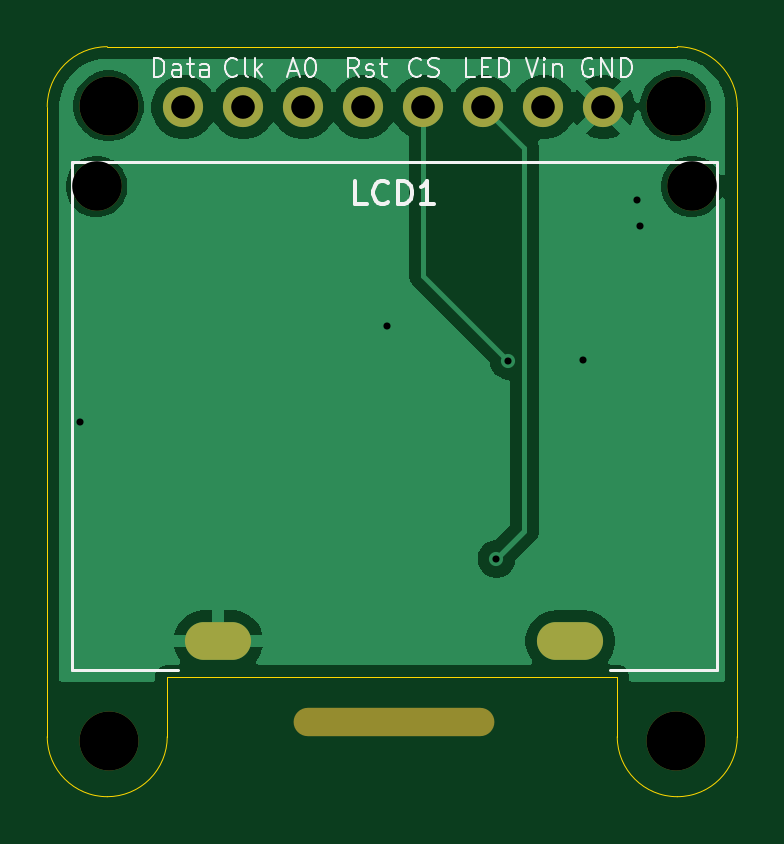
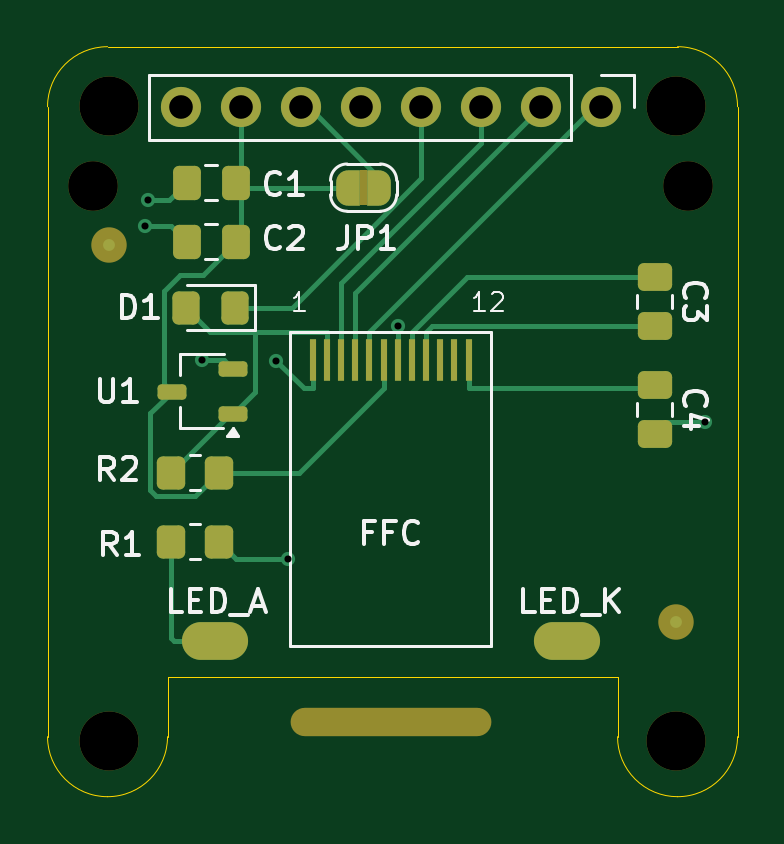
Circuit board: 11 layer files. Board 29.2 x 31.8 mm.
- bottom_copper: COGDisplayBreakout-B_Cu.gbr (9669 bytes)
- bottom_mask: COGDisplayBreakout-B_Mask.gbr (4516 bytes)
- paste: COGDisplayBreakout-B_Paste.gbr (2485 bytes)
- bottom_silk: COGDisplayBreakout-B_Silkscreen.gbr (16080 bytes)
- outline: COGDisplayBreakout-Edge_Cuts.gbr (1259 bytes)
- top_copper: COGDisplayBreakout-F_Cu.gbr (26277 bytes)
- top_mask: COGDisplayBreakout-F_Mask.gbr (1142 bytes)
- paste: COGDisplayBreakout-F_Paste.gbr (460 bytes)
- top_silk: COGDisplayBreakout-F_Silkscreen.gbr (13408 bytes)
- drill: COGDisplayBreakout-NPTH.drl (611 bytes)
- drill: COGDisplayBreakout-PTH.drl (799 bytes)

=== bottom_copper: COGDisplayBreakout-B_Cu.gbr (9669 bytes, source omitted) ===
=== bottom_mask: COGDisplayBreakout-B_Mask.gbr (4516 bytes, source withheld) ===
=== paste: COGDisplayBreakout-B_Paste.gbr (2485 bytes, source withheld) ===
=== bottom_silk: COGDisplayBreakout-B_Silkscreen.gbr (16080 bytes, source omitted) ===
=== outline: COGDisplayBreakout-Edge_Cuts.gbr ===
%TF.GenerationSoftware,KiCad,Pcbnew,9.0.6*%
%TF.CreationDate,2026-04-15T11:07:42-04:00*%
%TF.ProjectId,COGDisplayBreakout,434f4744-6973-4706-9c61-79427265616b,0.1*%
%TF.SameCoordinates,Original*%
%TF.FileFunction,Profile,NP*%
%FSLAX46Y46*%
G04 Gerber Fmt 4.6, Leading zero omitted, Abs format (unit mm)*
G04 Created by KiCad (PCBNEW 9.0.6) date 2026-04-15 11:07:42*
%MOMM*%
%LPD*%
G01*
G04 APERTURE LIST*
%TA.AperFunction,Profile*%
%ADD10C,0.050000*%
%TD*%
G04 APERTURE END LIST*
D10*
X162605000Y-108335000D02*
G75*
G02*
X160065000Y-110875000I-2540000J0D01*
G01*
X157525000Y-105795000D02*
X157525000Y-108335000D01*
X162605000Y-108335000D02*
X162605000Y-81665000D01*
X138475000Y-108335000D02*
X138475000Y-105795000D01*
X160065000Y-110875000D02*
G75*
G02*
X157525000Y-108335000I0J2540000D01*
G01*
X160065000Y-79125000D02*
G75*
G02*
X162605000Y-81665000I0J-2540000D01*
G01*
X138475000Y-108335000D02*
G75*
G02*
X135935000Y-110875000I-2540000J0D01*
G01*
X160065000Y-79125000D02*
X135935000Y-79125000D01*
X133395000Y-81665000D02*
G75*
G02*
X135935000Y-79125000I2540000J0D01*
G01*
X133395000Y-81665000D02*
X133395000Y-108335000D01*
X138475000Y-105795000D02*
X157525000Y-105795000D01*
X135935000Y-110875000D02*
G75*
G02*
X133395000Y-108335000I0J2540000D01*
G01*
M02*

=== top_copper: COGDisplayBreakout-F_Cu.gbr (26277 bytes, source omitted) ===
=== top_mask: COGDisplayBreakout-F_Mask.gbr ===
%TF.GenerationSoftware,KiCad,Pcbnew,9.0.6*%
%TF.CreationDate,2026-04-15T11:07:42-04:00*%
%TF.ProjectId,COGDisplayBreakout,434f4744-6973-4706-9c61-79427265616b,0.1*%
%TF.SameCoordinates,Original*%
%TF.FileFunction,Soldermask,Top*%
%TF.FilePolarity,Negative*%
%FSLAX46Y46*%
G04 Gerber Fmt 4.6, Leading zero omitted, Abs format (unit mm)*
G04 Created by KiCad (PCBNEW 9.0.6) date 2026-04-15 11:07:42*
%MOMM*%
%LPD*%
G01*
G04 APERTURE LIST*
%ADD10C,2.500000*%
%ADD11C,2.100000*%
%ADD12O,8.500000X1.200000*%
%ADD13O,2.800000X1.600000*%
%ADD14C,1.700000*%
G04 APERTURE END LIST*
D10*
%TO.C,H3*%
X160000000Y-108500000D03*
%TD*%
%TO.C,H2*%
X159992700Y-81632200D03*
%TD*%
%TO.C,H1*%
X135992700Y-81632200D03*
%TD*%
%TO.C,H4*%
X136000000Y-108500000D03*
%TD*%
D11*
%TO.C,LCD1*%
X135482000Y-85042000D03*
D12*
X148082000Y-107692000D03*
D11*
X160682000Y-85042000D03*
D13*
X155532000Y-104292000D03*
X140632000Y-104292000D03*
%TD*%
D14*
%TO.C,J1*%
X139157300Y-81687100D03*
X141697300Y-81687100D03*
X144237300Y-81687100D03*
X146777300Y-81687100D03*
X149317300Y-81687100D03*
X151857300Y-81687100D03*
X154397300Y-81687100D03*
X156937300Y-81687100D03*
%TD*%
M02*

=== paste: COGDisplayBreakout-F_Paste.gbr ===
%TF.GenerationSoftware,KiCad,Pcbnew,9.0.6*%
%TF.CreationDate,2026-04-15T11:07:42-04:00*%
%TF.ProjectId,COGDisplayBreakout,434f4744-6973-4706-9c61-79427265616b,0.1*%
%TF.SameCoordinates,Original*%
%TF.FileFunction,Paste,Top*%
%TF.FilePolarity,Positive*%
%FSLAX46Y46*%
G04 Gerber Fmt 4.6, Leading zero omitted, Abs format (unit mm)*
G04 Created by KiCad (PCBNEW 9.0.6) date 2026-04-15 11:07:42*
%MOMM*%
%LPD*%
G01*
G04 APERTURE LIST*
G04 APERTURE END LIST*
M02*

=== top_silk: COGDisplayBreakout-F_Silkscreen.gbr (13408 bytes, source omitted) ===
=== drill: COGDisplayBreakout-NPTH.drl ===
M48
; DRILL file {KiCad 9.0.6} date 2026-04-15T11:07:39-0400
; FORMAT={-:-/ absolute / metric / decimal}
; #@! TF.CreationDate,2026-04-15T11:07:39-04:00
; #@! TF.GenerationSoftware,Kicad,Pcbnew,9.0.6
; #@! TF.FileFunction,NonPlated,1,2,NPTH
FMAT,2
METRIC
; #@! TA.AperFunction,NonPlated,NPTH,ComponentDrill
T1C1.200
; #@! TA.AperFunction,NonPlated,NPTH,ComponentDrill
T2C2.100
; #@! TA.AperFunction,NonPlated,NPTH,ComponentDrill
T3C2.500
%
G90
G05
T2
X135.482Y-85.042
X160.682Y-85.042
T3
X135.993Y-81.632
X136.0Y-108.5
X159.993Y-81.632
X160.0Y-108.5
T1
G00X144.432Y-107.692
M15
G01X151.732Y-107.692
M16
G05
M30

=== drill: COGDisplayBreakout-PTH.drl ===
M48
; DRILL file {KiCad 9.0.6} date 2026-04-15T11:07:39-0400
; FORMAT={-:-/ absolute / metric / decimal}
; #@! TF.CreationDate,2026-04-15T11:07:39-04:00
; #@! TF.GenerationSoftware,Kicad,Pcbnew,9.0.6
; #@! TF.FileFunction,Plated,1,2,PTH
FMAT,2
METRIC
; #@! TA.AperFunction,Plated,PTH,ViaDrill
T1C0.300
; #@! TA.AperFunction,Plated,PTH,ComponentDrill
T2C0.800
; #@! TA.AperFunction,Plated,PTH,ComponentDrill
T3C1.000
%
G90
G05
T1
X134.792Y-95.0
X147.783Y-90.969
X152.411Y-100.809
X152.92Y-92.419
X156.065Y-92.375
X158.34Y-85.619
X158.478Y-86.705
T3
X139.157Y-81.687
X141.697Y-81.687
X144.237Y-81.687
X146.777Y-81.687
X149.317Y-81.687
X151.857Y-81.687
X154.397Y-81.687
X156.937Y-81.687
T2
G00X140.032Y-104.292
M15
G01X141.232Y-104.292
M16
G05
G00X154.932Y-104.292
M15
G01X156.132Y-104.292
M16
G05
M30
